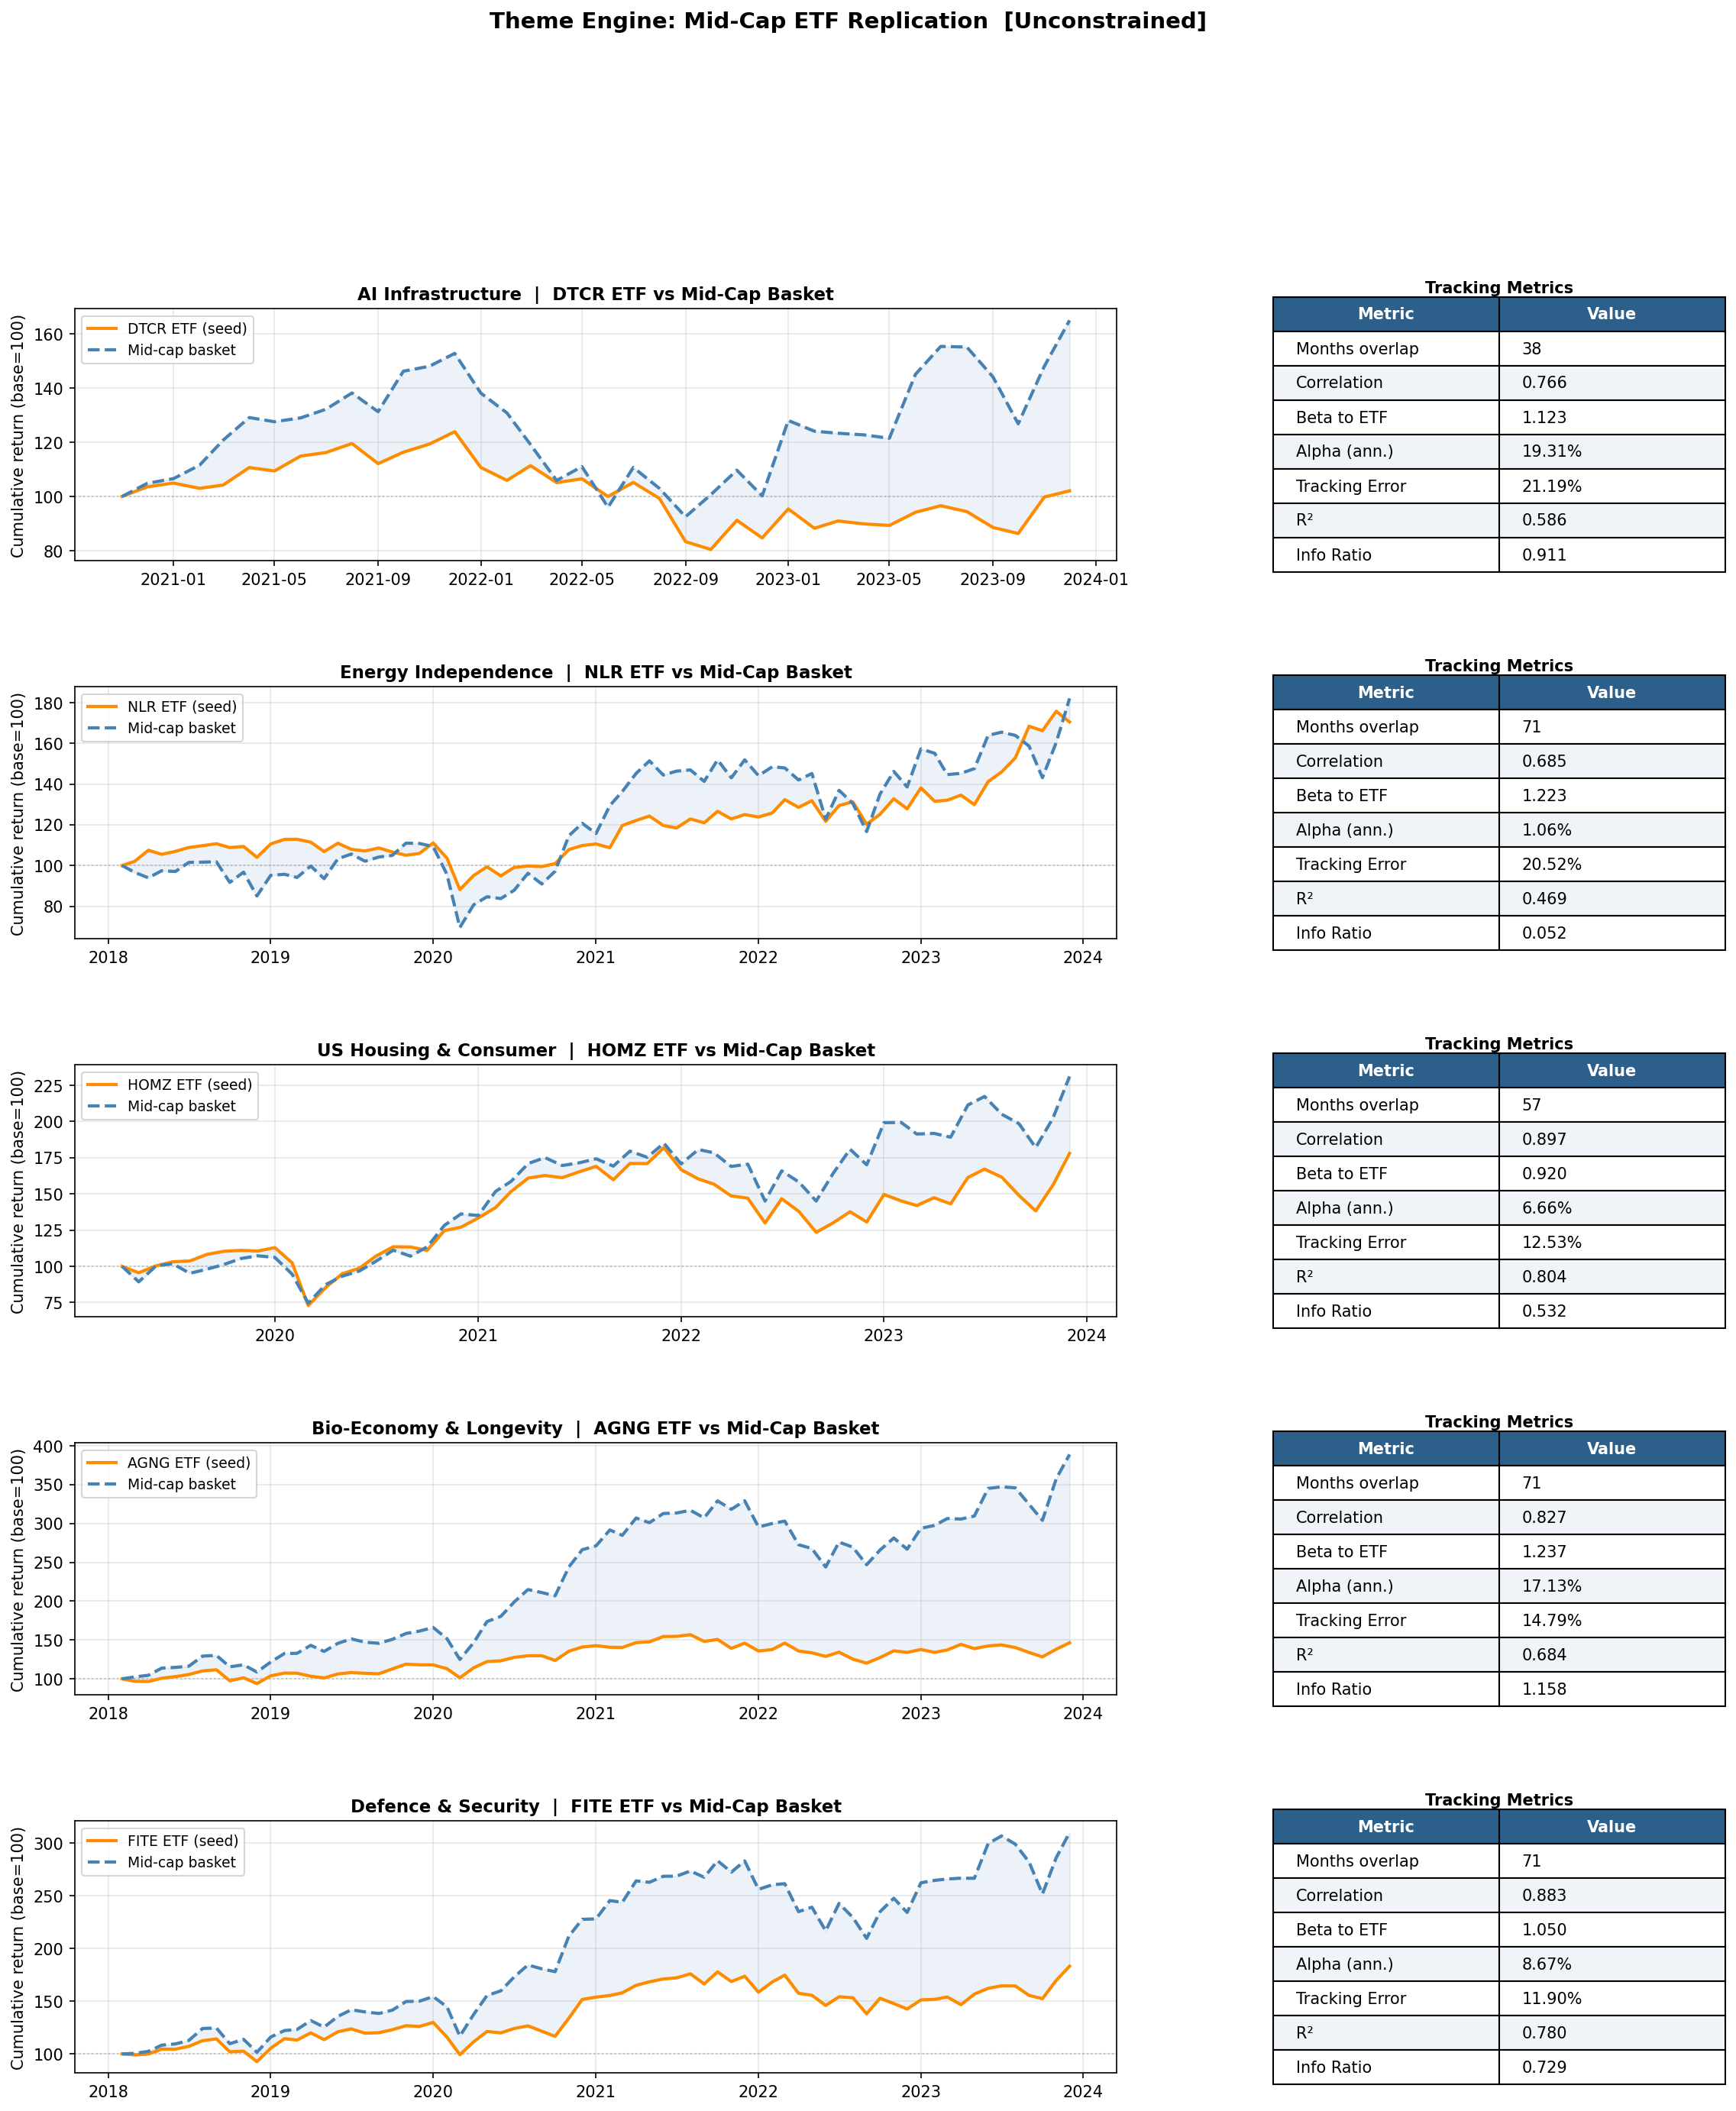

The data file committed next to this chart (first rows):
Theme, ETF, N months, Correlation, Beta, Alpha (ann%), Track. Err (%), R², Info Ratio
AI Infrastructure, DTCR, 38, 0.766, 1.123, 19.31, 21.19, 0.586, 0.911
Energy Independence, NLR, 71, 0.685, 1.223, 1.06, 20.52, 0.469, 0.052
US Housing & Consumer, HOMZ, 57, 0.897, 0.92, 6.66, 12.53, 0.804, 0.532
Bio-Economy & Longevity, AGNG, 71, 0.827, 1.237, 17.13, 14.79, 0.684, 1.158
Defence & Security, FITE, 71, 0.883, 1.05, 8.67, 11.9, 0.78, 0.729
